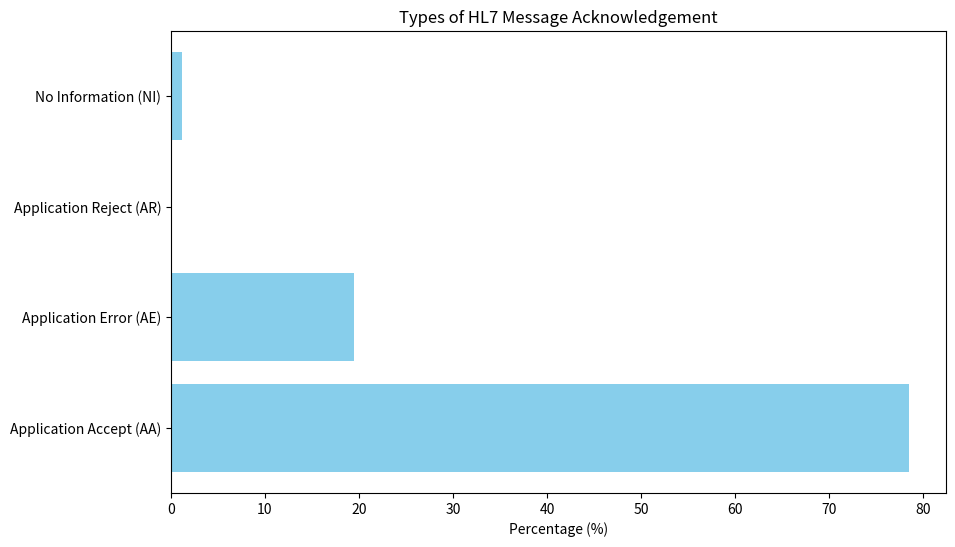

The matplotlib source for this figure:
import matplotlib.pyplot as plt
import pandas as pd  # Import pandas

# Sample data for HL7 Message Acknowledgement
hl7_data = {
    'Message Type': ['Application Accept (AA)', 'Application Error (AE)', 'Application Reject (AR)', 'No Information (NI)'],
    'Percentage': [78.5, 19.5, 0.02, 1.17]
}

# Convert to DataFrame
df_hl7 = pd.DataFrame(hl7_data)

# Horizontal bar plot
plt.figure(figsize=(10, 6))
plt.barh(df_hl7['Message Type'], df_hl7['Percentage'], color='skyblue')
plt.title('Types of HL7 Message Acknowledgement')
plt.xlabel('Percentage (%)')
plt.show()
